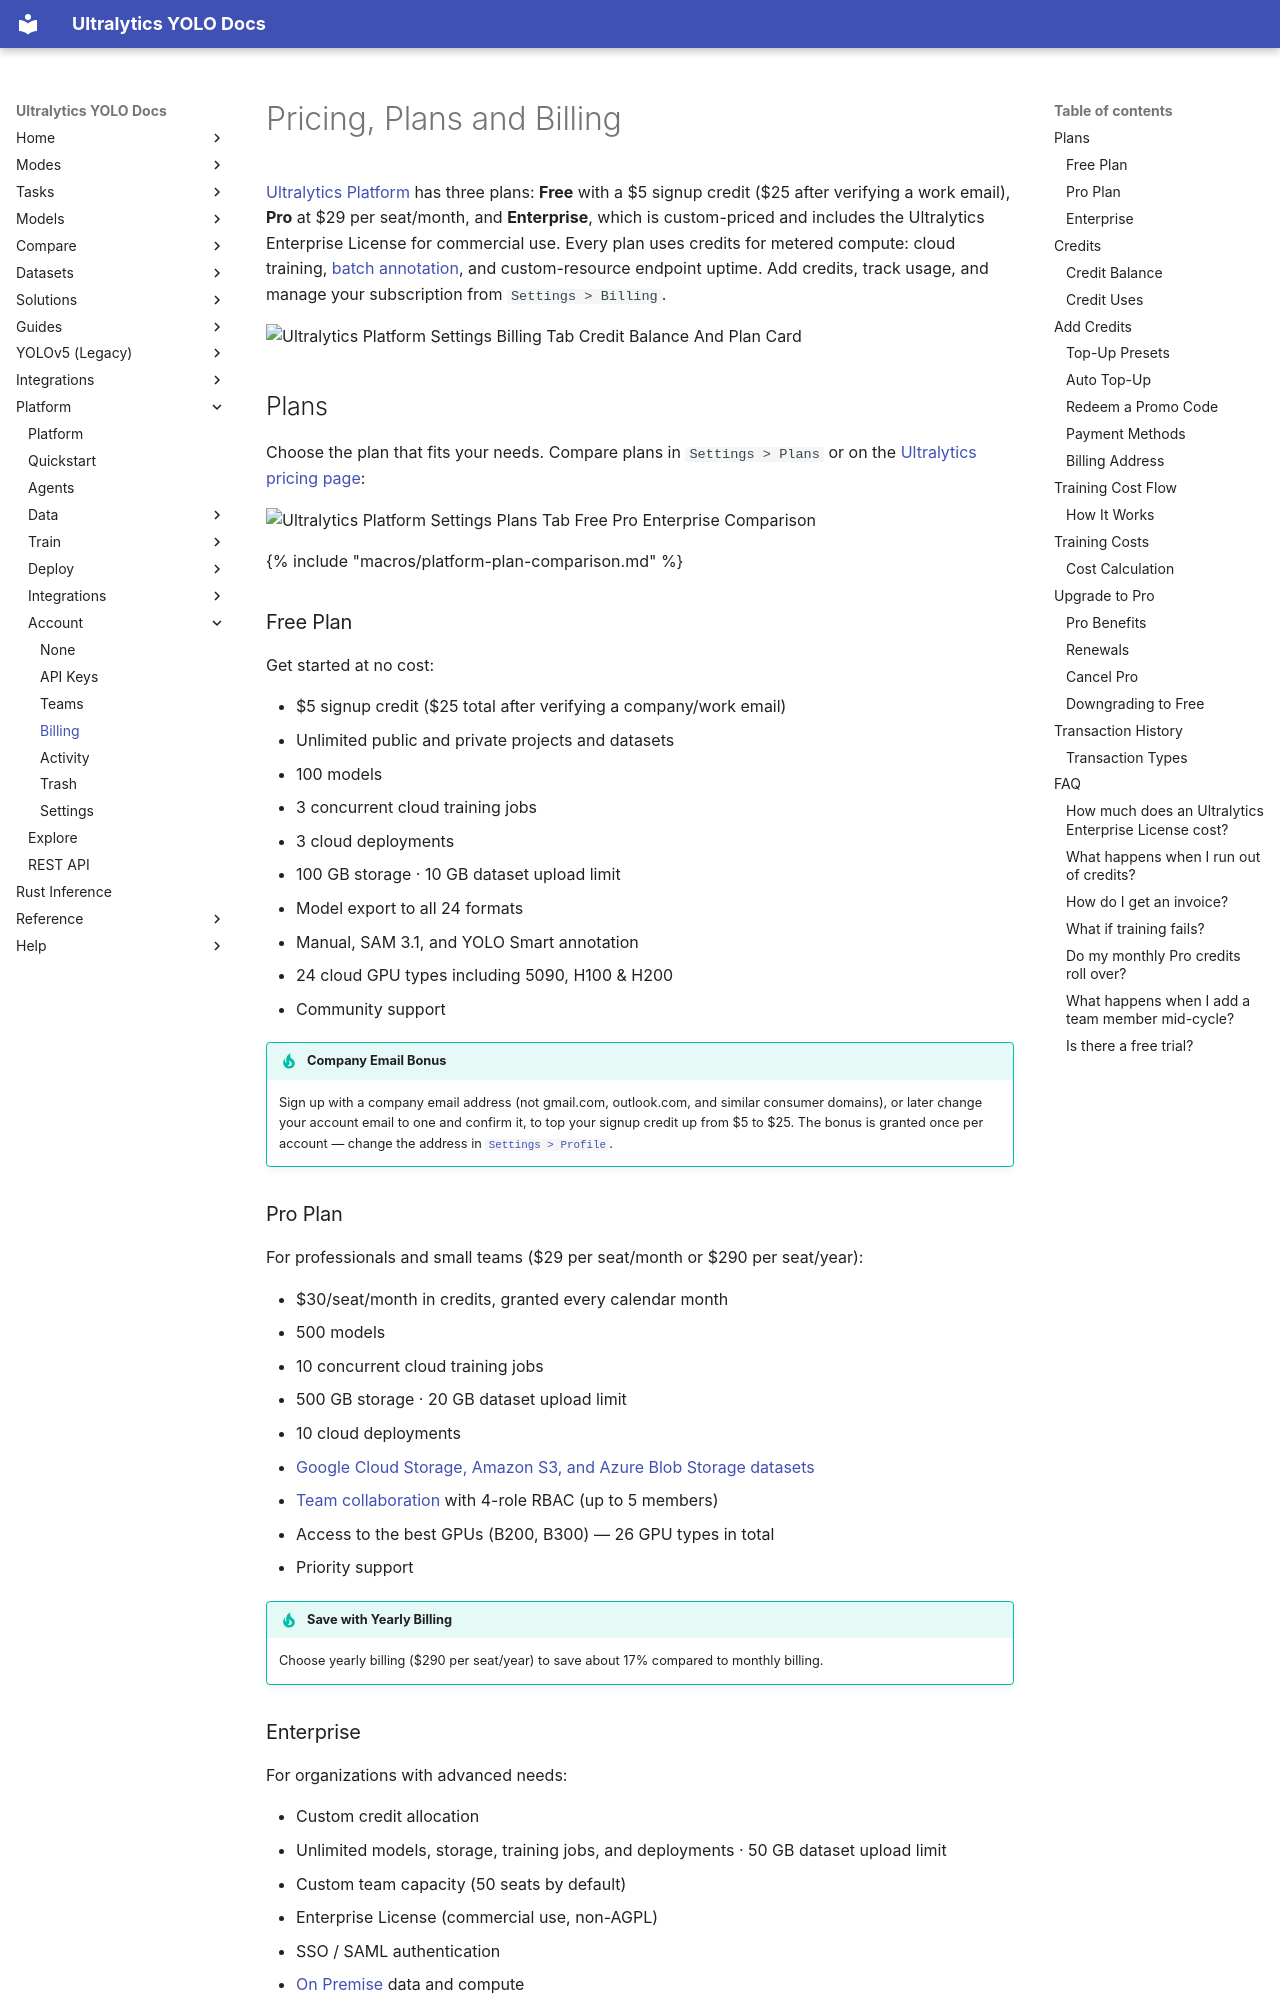

repository: ultralytics/ultralytics · page: platform/account/billing/index.html · generator: mkdocs

---
plans: [free, pro, enterprise]
title: Pricing, Plans & Billing - Ultralytics Platform
comments: true
description: Ultralytics Platform pricing for Free with up to $25 in signup credit, Pro at $29 per seat/month, and custom-priced Enterprise with the Enterprise License.
keywords: Ultralytics Platform, Ultralytics pricing, Enterprise License, plans, billing, credits, subscription, payments, training costs
---

# Pricing, Plans and Billing

[Ultralytics Platform](https://platform.ultralytics.com) has three plans: **Free** with a $5 signup credit ($25 after
verifying a work email), **Pro** at $29 per seat/month, and **Enterprise**, which is custom-priced and includes the
Ultralytics Enterprise License for commercial use. Every plan uses credits for metered compute: cloud training,
[batch annotation](../data/annotation.md#batch-annotation), and custom-resource endpoint uptime. Add credits, track
usage, and manage your subscription from `Settings > Billing`.

![Ultralytics Platform Settings Billing Tab Credit Balance And Plan Card](https://cdn.ul.run/i/13a13fe33434819e8a484f49030883a7.avif)<!-- screenshot -->

## Plans

Choose the plan that fits your needs. Compare plans in `Settings > Plans` or on the [Ultralytics pricing page](https://www.ultralytics.com/pricing):

![Ultralytics Platform Settings Plans Tab Free Pro Enterprise Comparison](https://cdn.ul.run/i/35c3ef00fbda8e1c50216c655530a649.avif)<!-- screenshot -->

{% include "macros/platform-plan-comparison.md" %}

### Free Plan

Get started at no cost:

- $5 signup credit ($25 total after verifying a company/work email)
- Unlimited public and private projects and datasets
- 100 models
- 3 concurrent cloud training jobs
- 3 cloud deployments
- 100 GB storage · 10 GB dataset upload limit
- Model export to all 24 formats
- Manual, SAM 3.1, and YOLO Smart annotation
- 24 cloud GPU types including 5090, H100 & H200
- Community support

!!! tip "Company Email Bonus"

    Sign up with a company email address (not gmail.com, outlook.com, and similar consumer domains), or later change your
    account email to one and confirm it, to top your signup credit up from $5 to $25. The bonus is granted once per
    account — change the address in [`Settings > Profile`](settings.md#email).

### Pro Plan

For professionals and small teams ($29 per seat/month or $290 per seat/year):

- $30/seat/month in credits, granted every calendar month
- 500 models
- 10 concurrent cloud training jobs
- 500 GB storage · 20 GB dataset upload limit
- 10 cloud deployments
- [Google Cloud Storage, Amazon S3, and Azure Blob Storage datasets](../integrations/index.md)
- [Team collaboration](teams.md) with 4-role RBAC (up to 5 members)
- Access to the best GPUs (B200, B300) — 26 GPU types in total
- Priority support

!!! tip "Save with Yearly Billing"

    Choose yearly billing ($290 per seat/year) to save about 17% compared to monthly billing.
